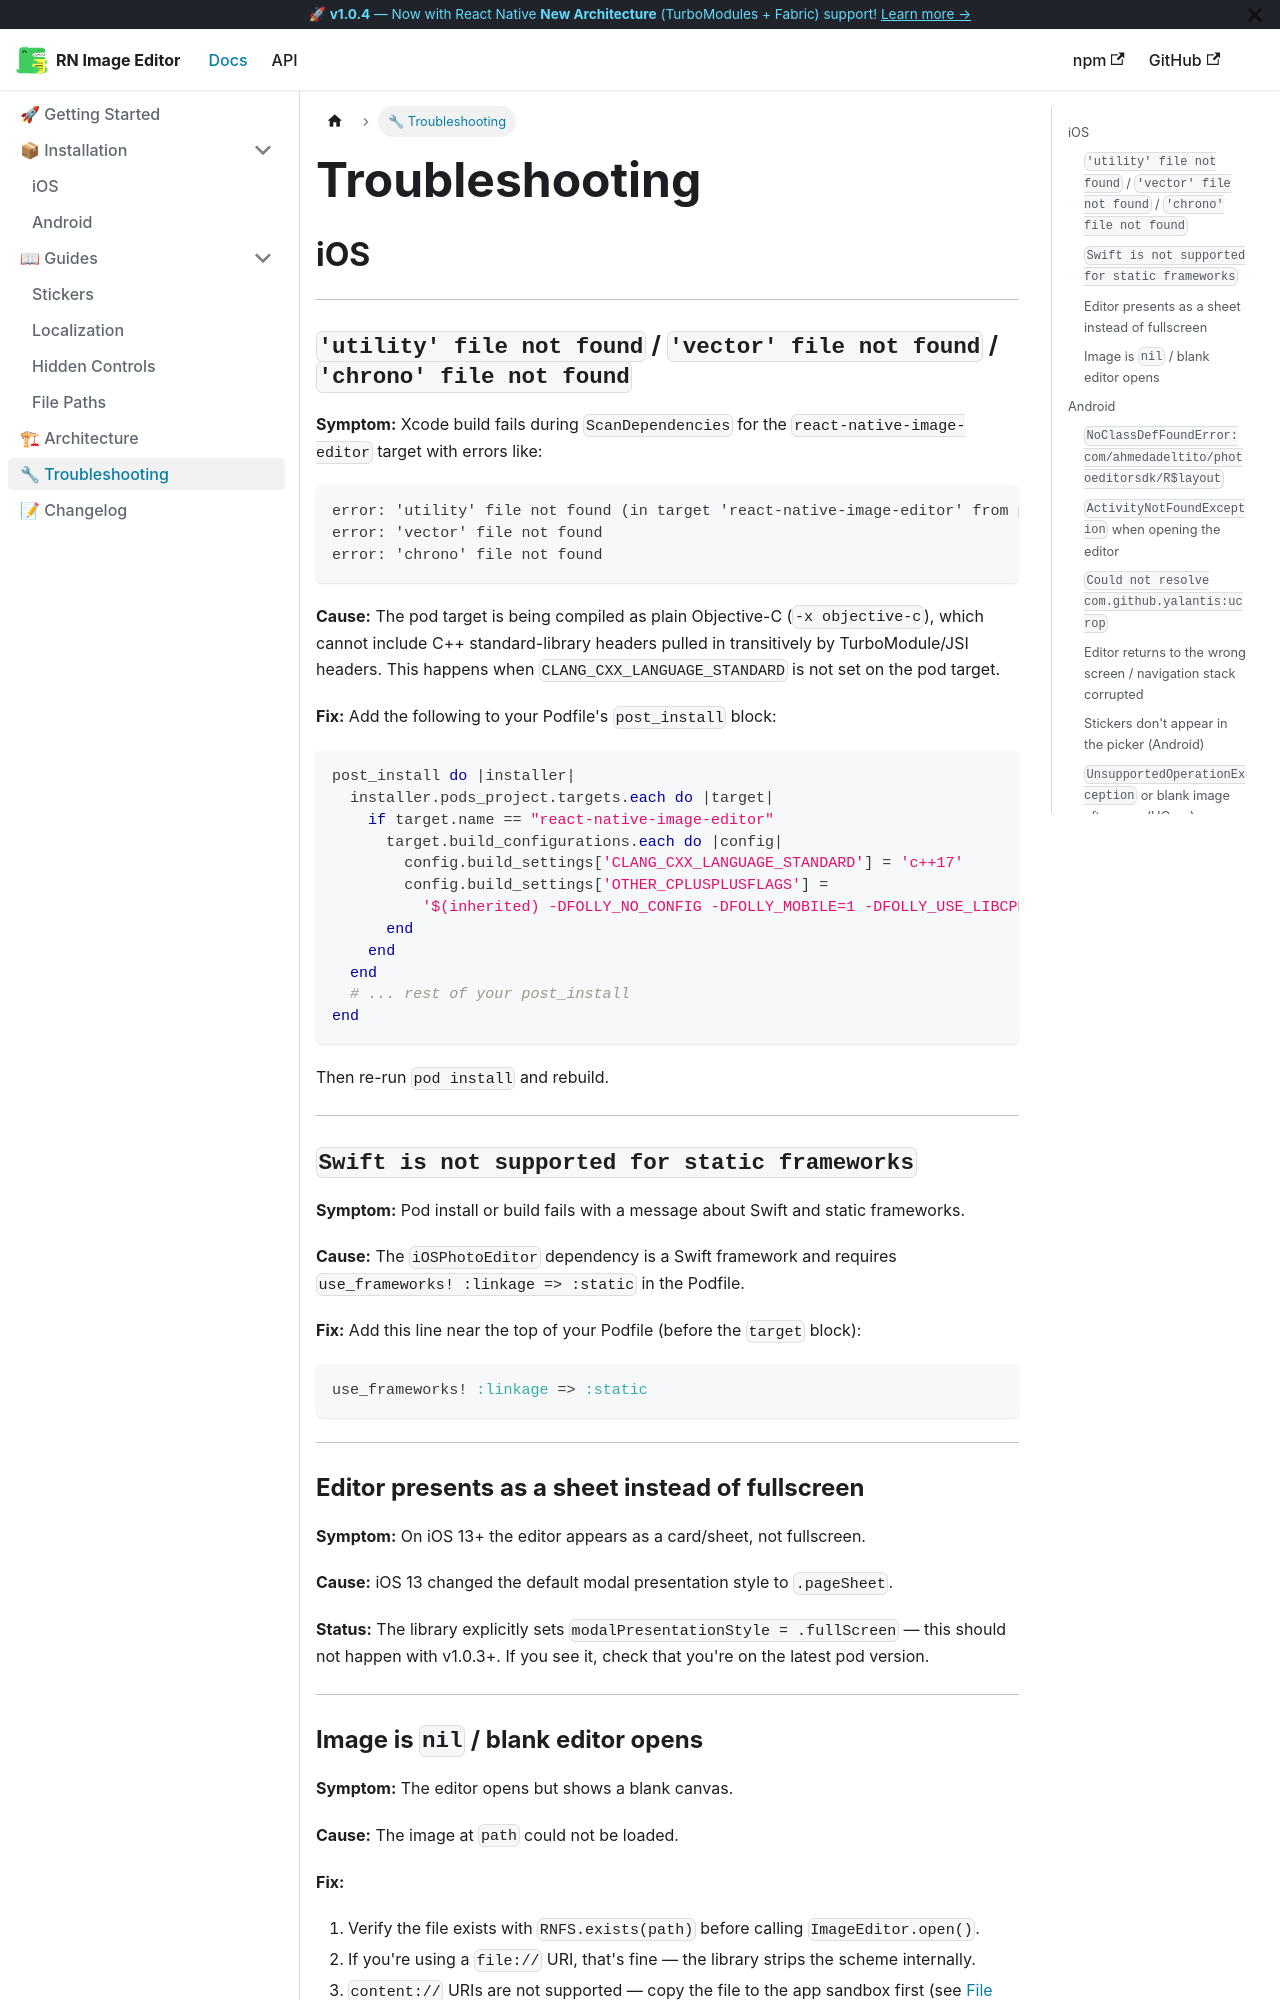

repository: nguyenhoangphucvnm/react-native-image-editor · page: docs/troubleshooting/index.html · generator: docusaurus

---
id: troubleshooting
title: Troubleshooting
sidebar_label: 🔧 Troubleshooting
---

# Troubleshooting

## iOS

---

### `'utility' file not found` / `'vector' file not found` / `'chrono' file not found`

**Symptom:** Xcode build fails during `ScanDependencies` for the `react-native-image-editor` target with errors like:

```
error: 'utility' file not found (in target 'react-native-image-editor' from project 'Pods')
error: 'vector' file not found
error: 'chrono' file not found
```

**Cause:** The pod target is being compiled as plain Objective-C (`-x objective-c`), which cannot include C++ standard-library headers pulled in transitively by TurboModule/JSI headers. This happens when `CLANG_CXX_LANGUAGE_STANDARD` is not set on the pod target.

**Fix:** Add the following to your Podfile's `post_install` block:

```ruby
post_install do |installer|
  installer.pods_project.targets.each do |target|
    if target.name == "react-native-image-editor"
      target.build_configurations.each do |config|
        config.build_settings['CLANG_CXX_LANGUAGE_STANDARD'] = 'c++17'
        config.build_settings['OTHER_CPLUSPLUSFLAGS'] =
          '$(inherited) -DFOLLY_NO_CONFIG -DFOLLY_MOBILE=1 -DFOLLY_USE_LIBCPP=1'
      end
    end
  end
  # ... rest of your post_install
end
```

Then re-run `pod install` and rebuild.

---

### `Swift is not supported for static frameworks`

**Symptom:** Pod install or build fails with a message about Swift and static frameworks.

**Cause:** The `iOSPhotoEditor` dependency is a Swift framework and requires `use_frameworks! :linkage => :static` in the Podfile.

**Fix:** Add this line near the top of your Podfile (before the `target` block):

```ruby
use_frameworks! :linkage => :static
```

---

### Editor presents as a sheet instead of fullscreen

**Symptom:** On iOS 13+ the editor appears as a card/sheet, not fullscreen.

**Cause:** iOS 13 changed the default modal presentation style to `.pageSheet`.

**Status:** The library explicitly sets `modalPresentationStyle = .fullScreen` — this should not happen with v1.0.3+. If you see it, check that you're on the latest pod version.

---
